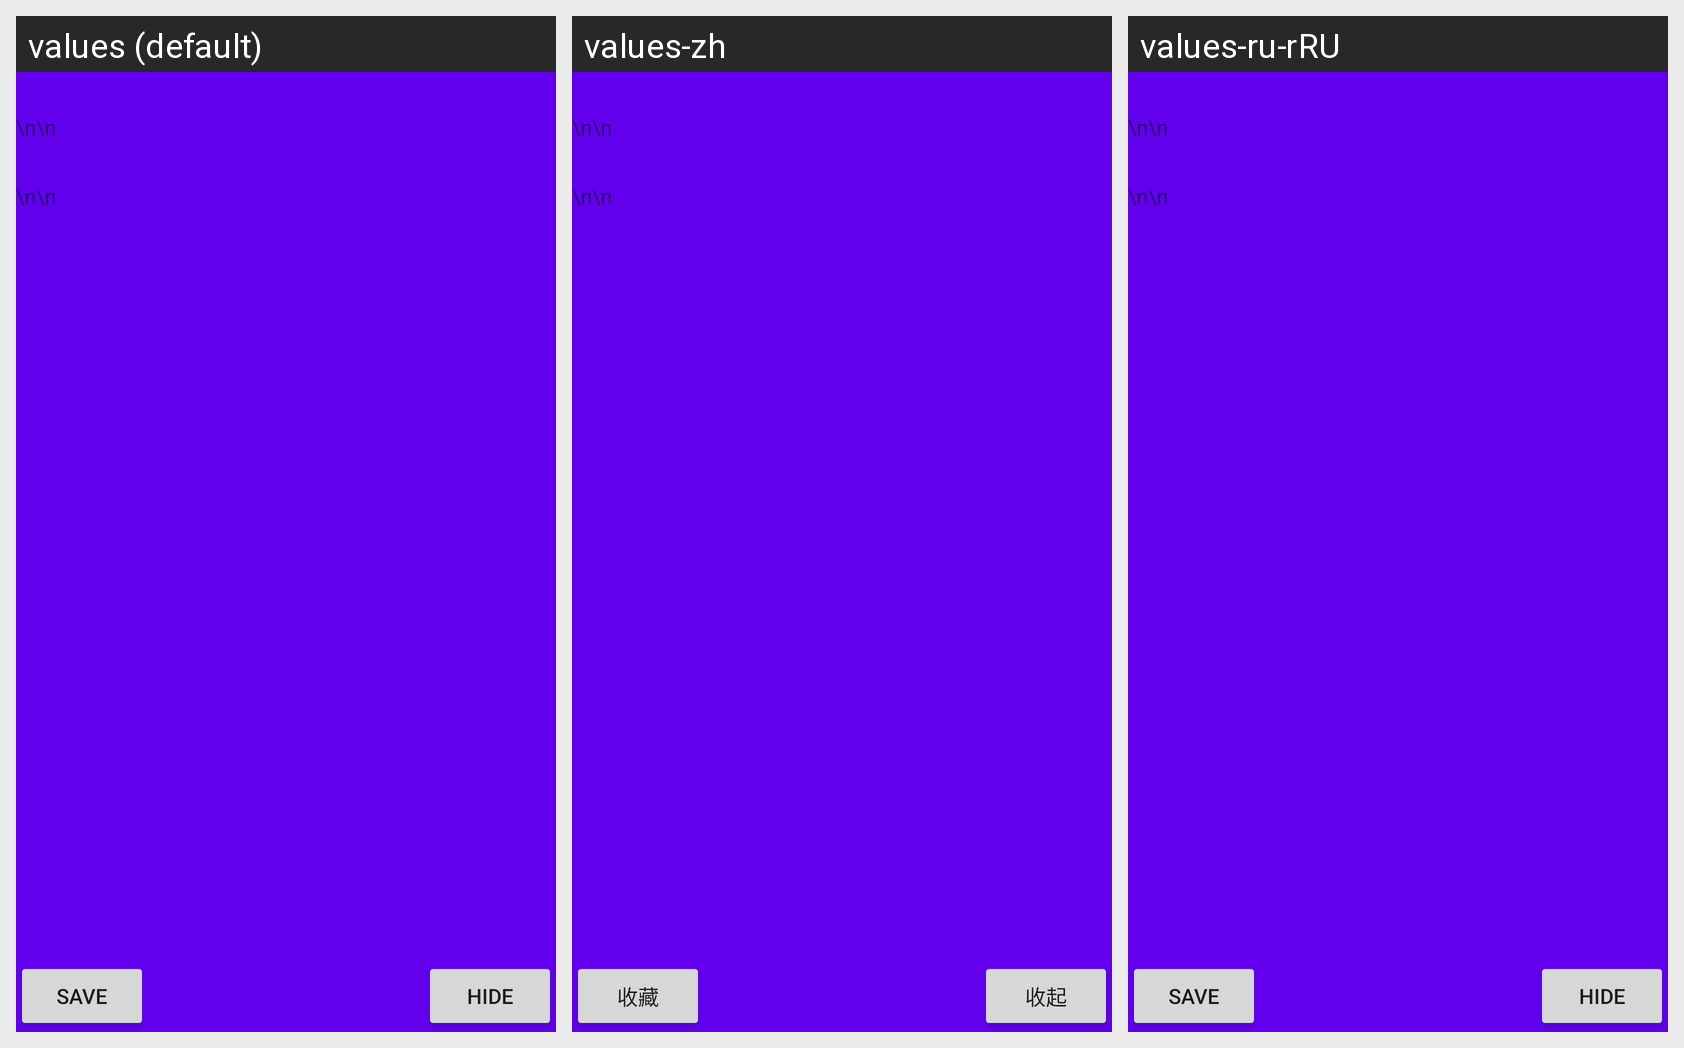

Strings drawn on this Android screen and how each of the app's shown locales translates them:
Android screen res/layout/fragment_recipe_search_details.xml rendered under 3 locales, left to right: values (default), values-zh, values-ru-rRU. Device: Nexus 5 (rendered at 1080×1920; each locale shown at half size, 540×960, under a caption strip naming it); theme AppTheme.
Strings drawn on this screen, with the default value and each locale's value (text and hints the layout hard-codes, and strings that could not be matched under every locale, appear in the picture but are not listed):

recipeSearchSave
  values: save
  values-zh: 收藏
  values-ru-rRU: save  [not translated; the default value is used]

recipeSearchHide
  values: hide
  values-zh: 收起
  values-ru-rRU: hide  [not translated; the default value is used]
